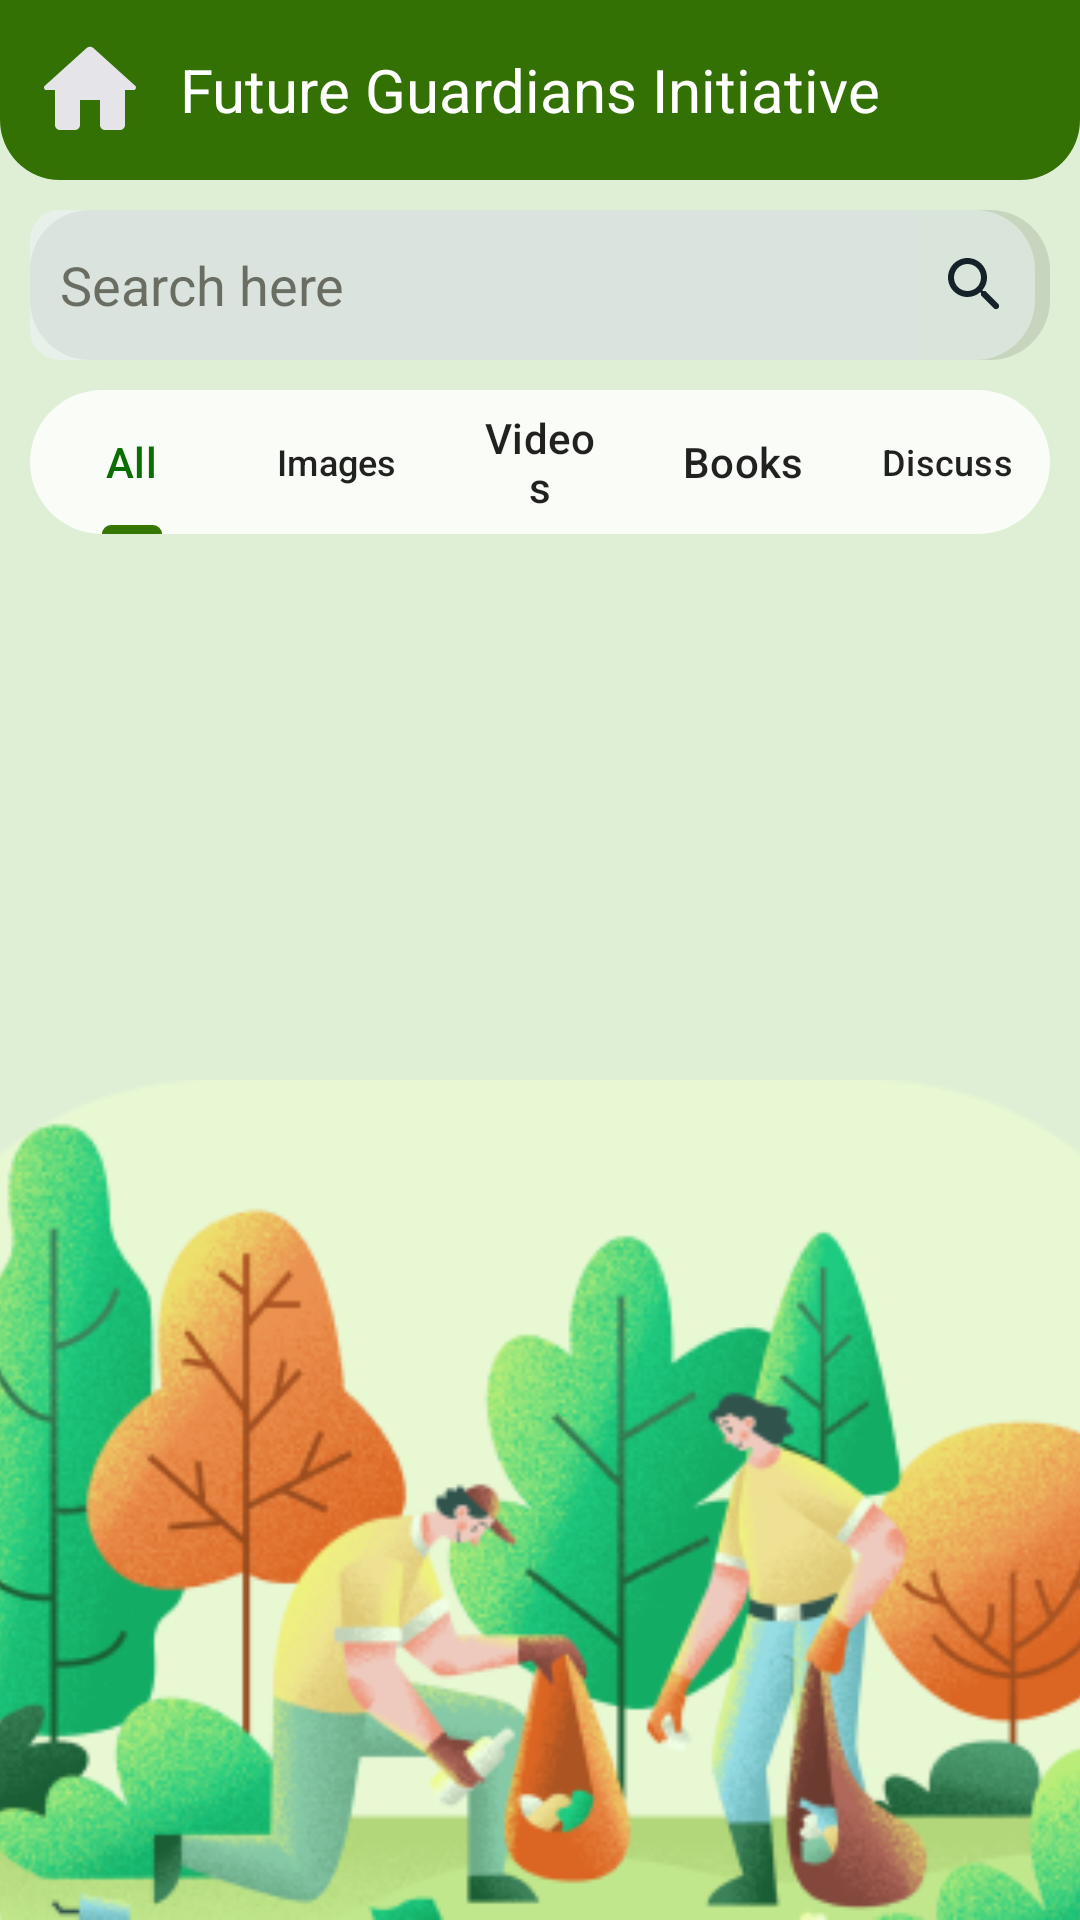

Write the Android layout XML for this screen, with the resource values it uses.
<!-- AndroidManifest.xml: application theme Theme.Appenv -->
<!-- res/layout/activity_learn.xml -->
<?xml version="1.0" encoding="utf-8"?>
<FrameLayout xmlns:android="http://schemas.android.com/apk/res/android"
    xmlns:app="http://schemas.android.com/apk/res-auto"
    xmlns:tools="http://schemas.android.com/tools"
    android:layout_width="match_parent"
    android:background="@drawable/wh_bg"
    android:layout_height="match_parent"
    tools:context=".ActivityDashboard">
    <RelativeLayout
        android:layout_width="match_parent"
        android:layout_height="match_parent"
        android:background="#eee">
        <ImageView
            android:layout_width="match_parent"
            android:layout_height="280dp"
            android:layout_alignParentBottom="true"
            android:layout_marginBottom="0dp"
            android:contentDescription="@string/app_name"
            android:scaleType="centerCrop"
            android:src="@drawable/collect_waste"/>
    </RelativeLayout>
    <RelativeLayout
        android:layout_width="match_parent"
        android:layout_height="match_parent"
        android:background="#1B62F307">
        <LinearLayout
            android:layout_width="match_parent"
            android:layout_height="60dp"
            android:id="@+id/header_title"
            android:orientation="horizontal"
            android:gravity="center_vertical"
            android:padding="10dp"
            android:background="@drawable/header_bg">
            <ImageView
                android:layout_width="40dp"
                android:layout_height="40dp"
                android:id="@+id/home_logo"
                android:src="@drawable/home_24"/>
            <TextView
                android:layout_width="wrap_content"
                android:layout_height="wrap_content"
                android:textColor="#fff"
                android:textSize="20sp"
                android:layout_marginStart="10dp"
                android:text="@string/future_initiative"/>
        </LinearLayout>
            <RelativeLayout
                android:layout_width="match_parent"
                android:layout_height="wrap_content"
                android:id="@+id/body"
                android:layout_marginTop="60dp"
                android:padding="10dp">
                <TableLayout
                    android:layout_width="match_parent"
                    android:layout_height="wrap_content"
                    android:id="@+id/search_tab">
                    <TableRow android:layout_marginBottom="10dp"
                        android:background="@drawable/file_name_bg">
                        <EditText android:inputType="text"
                            android:layout_height="50dp"
                            android:layout_weight="1"
                            android:id="@+id/search_text"
                            android:hint="@string/search_here"
                            android:textColor="#000000"
                            android:textColorHint="#A42B2B1D"
                            android:paddingStart="10dp"
                            android:paddingEnd="10dp"
                            android:background="@drawable/search_bg"/>
                        <ImageButton android:layout_height="match_parent"
                            android:layout_width="40dp"
                            android:layout_marginEnd="5dp"
                            android:src="@drawable/black_search_24"
                            android:background="@drawable/search_bt_bg"
                            android:id="@+id/searchEduBtn"/>

                    </TableRow>
                </TableLayout>
                <com.google.android.material.tabs.TabLayout
                    android:layout_width="match_parent"
                    android:background="@drawable/inp_bg"
                    android:layout_height="wrap_content"
                    android:layout_below="@id/search_tab"
                    app:tabTextColor="#de000000"
                    app:tabSelectedTextColor="#0B6E00"
                    android:id="@+id/nav_tab">
                    <com.google.android.material.tabs.TabItem
                        android:layout_width="match_parent"
                        android:layout_height="match_parent"
                        android:tooltipText="@string/all"
                        android:text="@string/all"/>
                    <com.google.android.material.tabs.TabItem
                        android:layout_width="match_parent"
                        android:layout_height="match_parent"
                        android:text="@string/images"/>
                    <com.google.android.material.tabs.TabItem
                        android:layout_width="match_parent"
                        android:layout_height="match_parent"
                        android:text="@string/videos"/>
                    <com.google.android.material.tabs.TabItem
                        android:layout_width="match_parent"
                        android:layout_height="match_parent"
                        android:text="@string/books"/>
                    <com.google.android.material.tabs.TabItem
                        android:layout_width="match_parent"
                        android:layout_height="match_parent"
                        android:text="@string/discuss"/>

                </com.google.android.material.tabs.TabLayout>
                <androidx.viewpager2.widget.ViewPager2
                    android:layout_below="@id/nav_tab"
                    android:layout_marginTop="5dp"
                    android:layout_width="match_parent"
                    android:layout_height="match_parent"
                    android:id="@+id/view_pager"/>
    </RelativeLayout>
    </RelativeLayout>
</FrameLayout>
<!-- resources referenced by this layout -->
<resources>
  <!-- drawable black_search_24 (drawable) -->
  <vector android:height="24dp" android:tint="#15222A"
      android:viewportHeight="24" android:viewportWidth="24"
      android:width="24dp" xmlns:android="http://schemas.android.com/apk/res/android">
      <path android:fillColor="@android:color/white" android:pathData="M15.5,14h-0.79l-0.28,-0.27c1.2,-1.4 1.82,-3.31 1.48,-5.34 -0.47,-2.78 -2.79,-5 -5.59,-5.34 -4.23,-0.52 -7.79,3.04 -7.27,7.27 0.34,2.8 2.56,5.12 5.34,5.59 2.03,0.34 3.94,-0.28 5.34,-1.48l0.27,0.28v0.79l4.25,4.25c0.41,0.41 1.08,0.41 1.49,0 0.41,-0.41 0.41,-1.08 0,-1.49L15.5,14zM9.5,14C7.01,14 5,11.99 5,9.5S7.01,5 9.5,5 14,7.01 14,9.5 11.99,14 9.5,14z"/>
  </vector>
  <!-- drawable collect_waste: png bitmap (drawable, 126200 bytes) -->
  <!-- drawable file_name_bg (drawable) -->
  <?xml version="1.0" encoding="utf-8"?>
  
  <shape xmlns:android="http://schemas.android.com/apk/res/android">
  <solid android:color="#22333333"/>
      <corners android:radius="20dp"/>
  </shape>
  <!-- drawable header_bg (drawable) -->
  <?xml version="1.0" encoding="utf-8"?>
  
  <shape xmlns:android="http://schemas.android.com/apk/res/android">
      <solid android:color="#337104"/>
      <corners android:bottomLeftRadius="20dp" android:bottomRightRadius="20dp"/>
  </shape>
  <!-- drawable home_24 (drawable) -->
  <vector android:height="24dp" android:tint="#E5E5E9"
      android:viewportHeight="24" android:viewportWidth="24"
      android:width="24dp" xmlns:android="http://schemas.android.com/apk/res/android">
      <path android:fillColor="@android:color/white" android:pathData="M10,19v-5h4v5c0,0.55 0.45,1 1,1h3c0.55,0 1,-0.45 1,-1v-7h1.7c0.46,0 0.68,-0.57 0.33,-0.87L12.67,3.6c-0.38,-0.34 -0.96,-0.34 -1.34,0l-8.36,7.53c-0.34,0.3 -0.13,0.87 0.33,0.87H5v7c0,0.55 0.45,1 1,1h3c0.55,0 1,-0.45 1,-1z"/>
  </vector>
  <!-- drawable inp_bg (drawable) -->
  <?xml version="1.0" encoding="utf-8"?>
  
  <shape xmlns:android="http://schemas.android.com/apk/res/android">
      <solid android:color="#D8FFFFFF"/>
      <corners android:radius="30dp"/>
  </shape>
  <!-- drawable search_bg (drawable) -->
  <?xml version="1.0" encoding="utf-8"?>
  
  <shape xmlns:android="http://schemas.android.com/apk/res/android">
      <solid android:color="#77F1F2FF"/>
      <corners android:bottomLeftRadius="10dp"
          android:topLeftRadius="10dp"/>
  </shape>
  <!-- drawable search_bt_bg (drawable) -->
  <?xml version="1.0" encoding="utf-8"?>
  
  <shape xmlns:android="http://schemas.android.com/apk/res/android">
      <solid android:color="#6BF1F9FF"/>
      <corners android:topRightRadius="20dp"
          android:bottomRightRadius="20dp"/>
  </shape>
  <string name="all">All</string>
  <string name="app_name">Future Gurdians</string>
  <string name="books">Books</string>
  <string name="discuss">Discuss</string>
  <string name="future_initiative">Future Guardians Initiative</string>
  <string name="images">Images</string>
  <string name="search_here">Search here</string>
  <string name="videos">Videos</string>
  <style name="Theme.Appenv" parent="Base.Theme.Appenv" />
  <style name="Base.Theme.Appenv" parent="Theme.Material3.DayNight.NoActionBar">
          <item name="colorPrimary">#367704</item>
      </style>
</resources>
